Photos from the image-classification dataset "MYCT_pics_updated" in the GitHub repository Ankita2719AIML/MYCT. Its 2 classes are: forged, genuine.

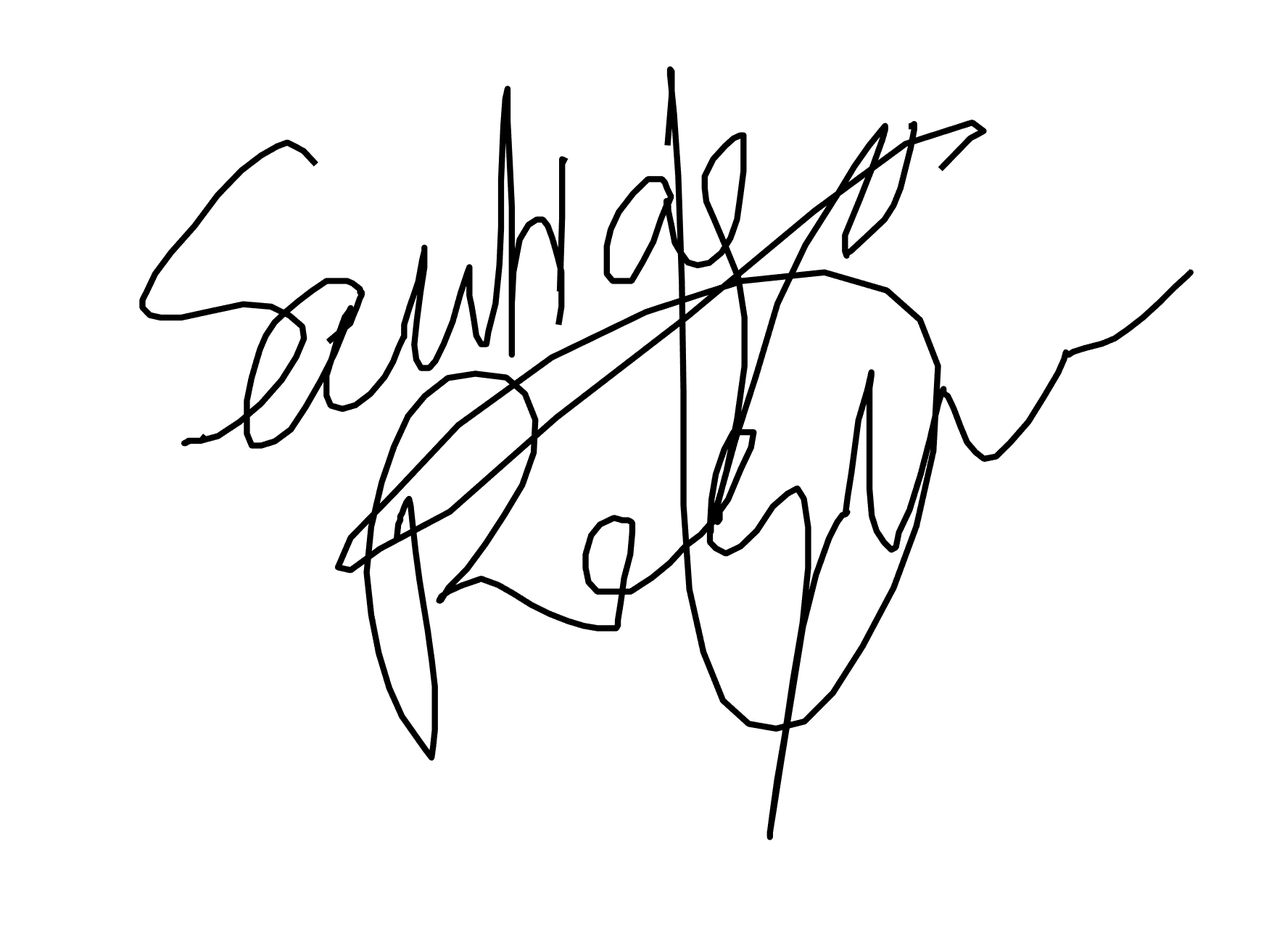
Label: forged

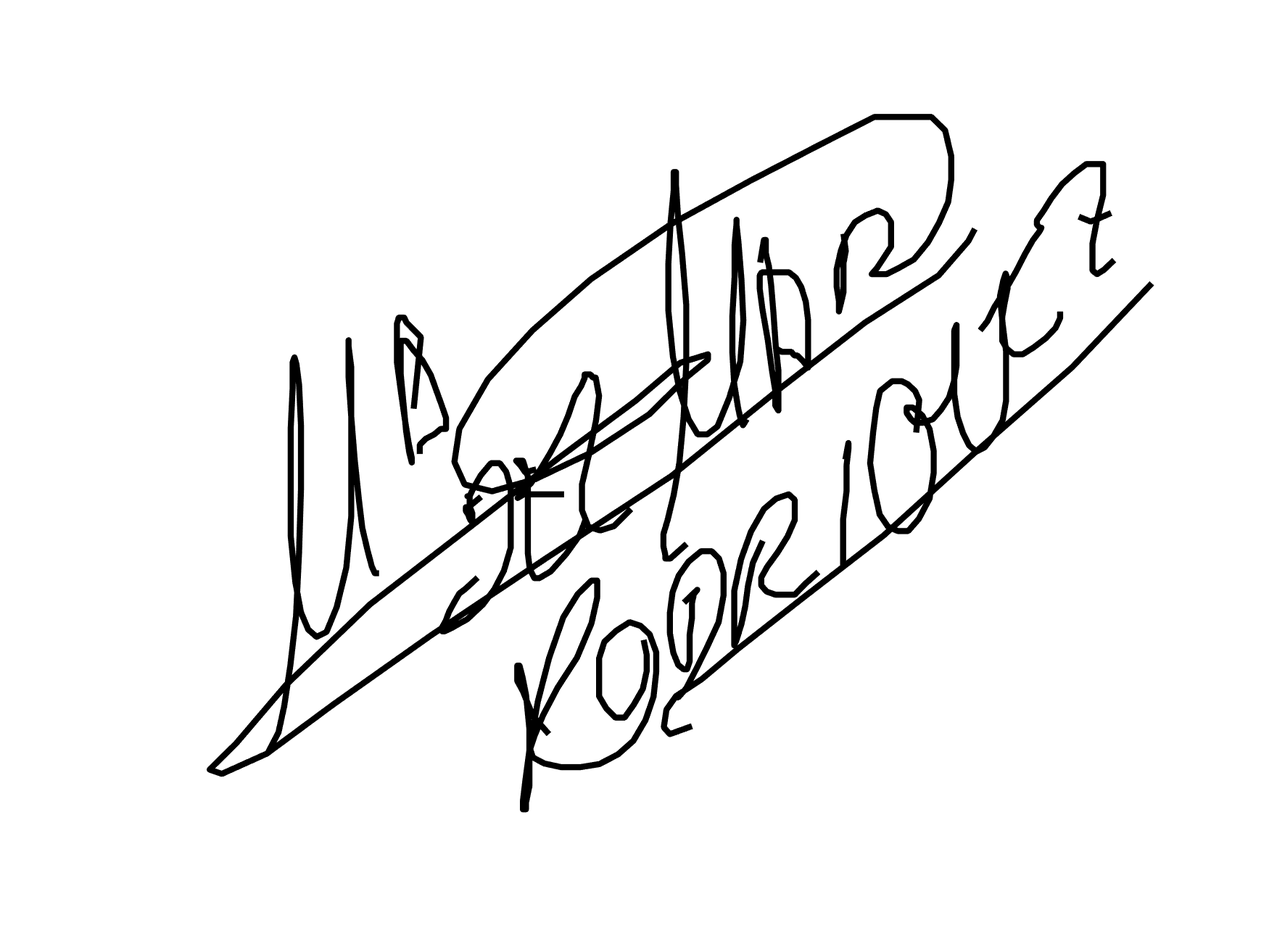
Label: genuine

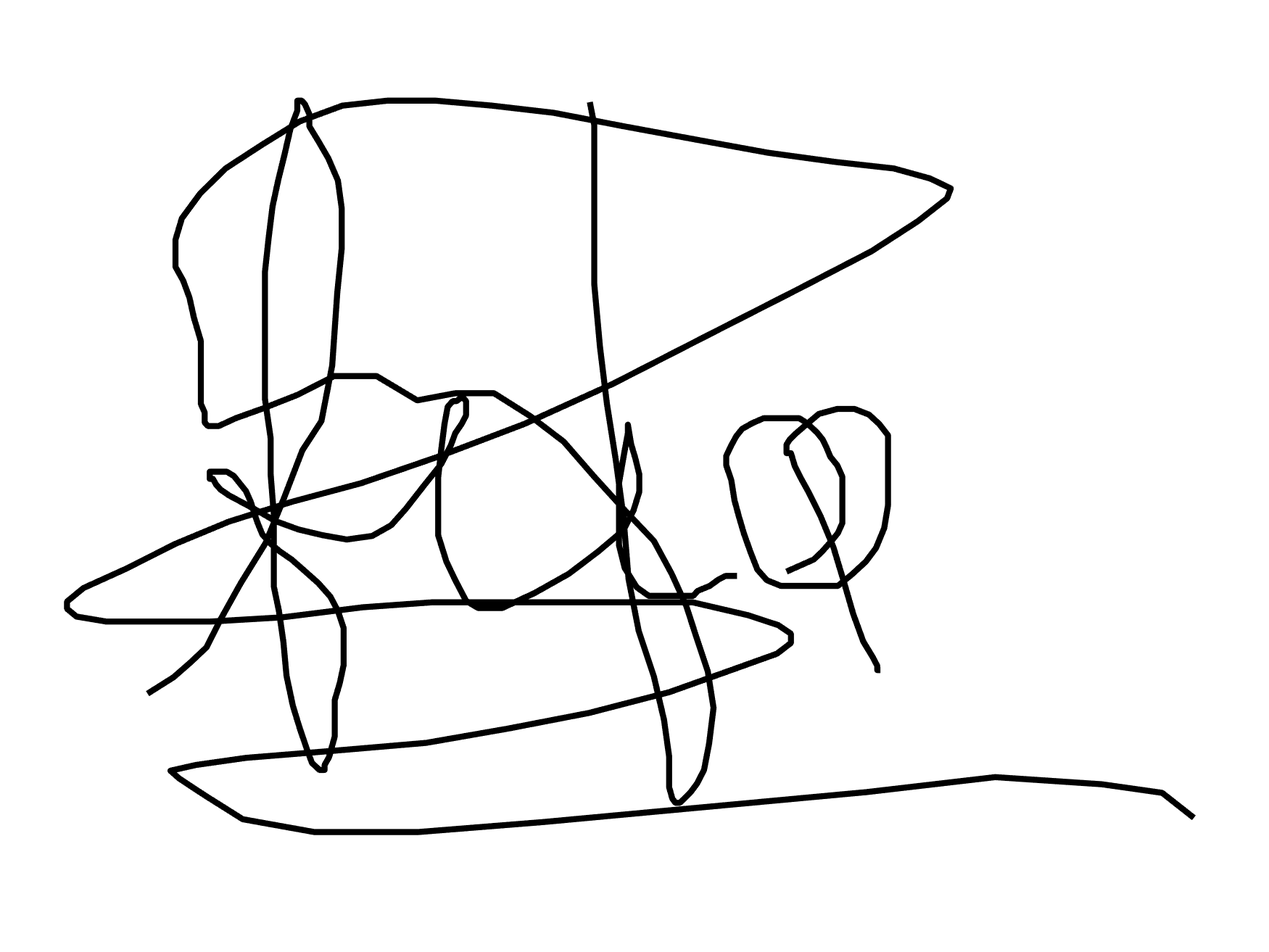
Label: forged

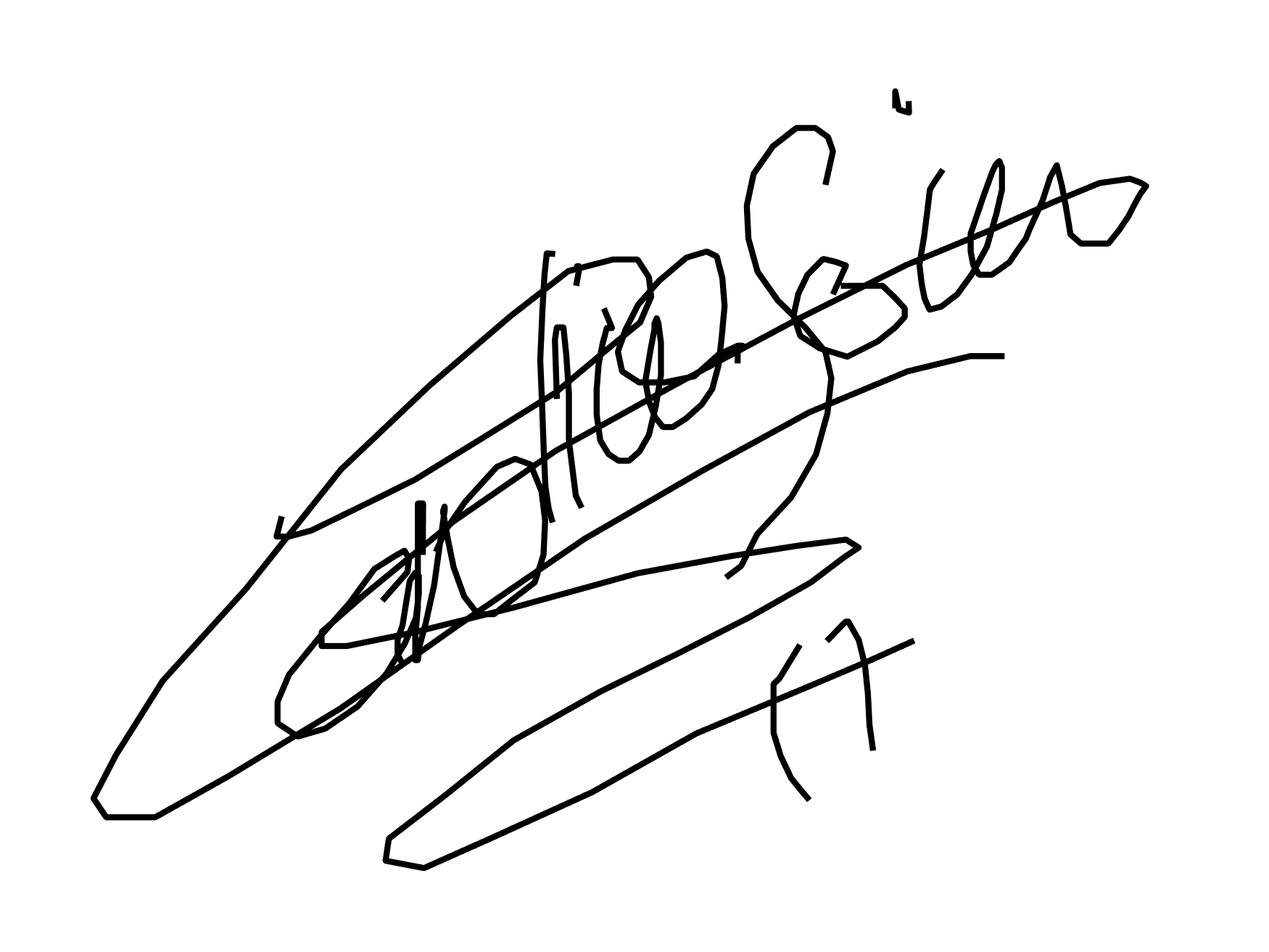
Label: genuine

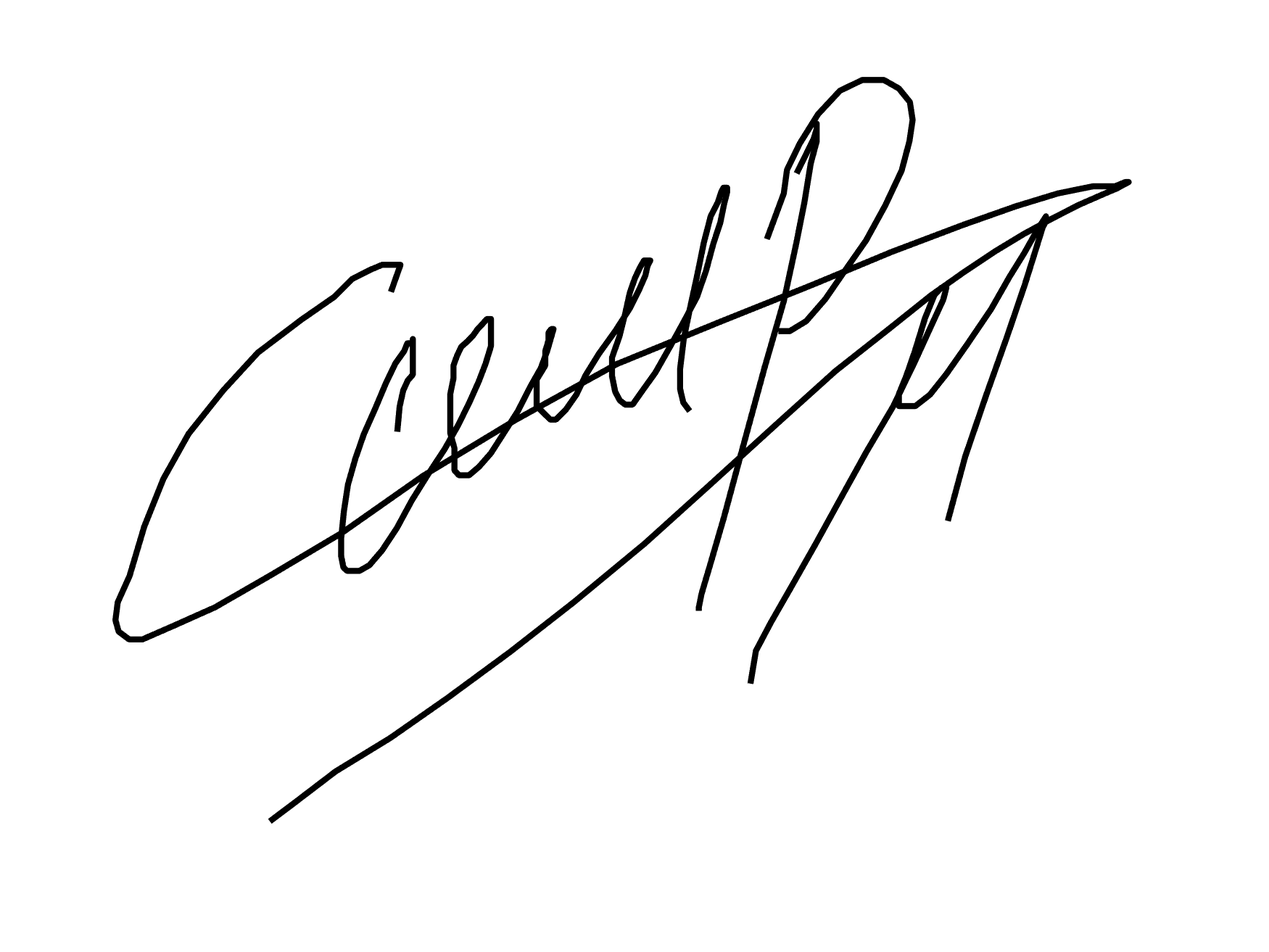
Label: forged

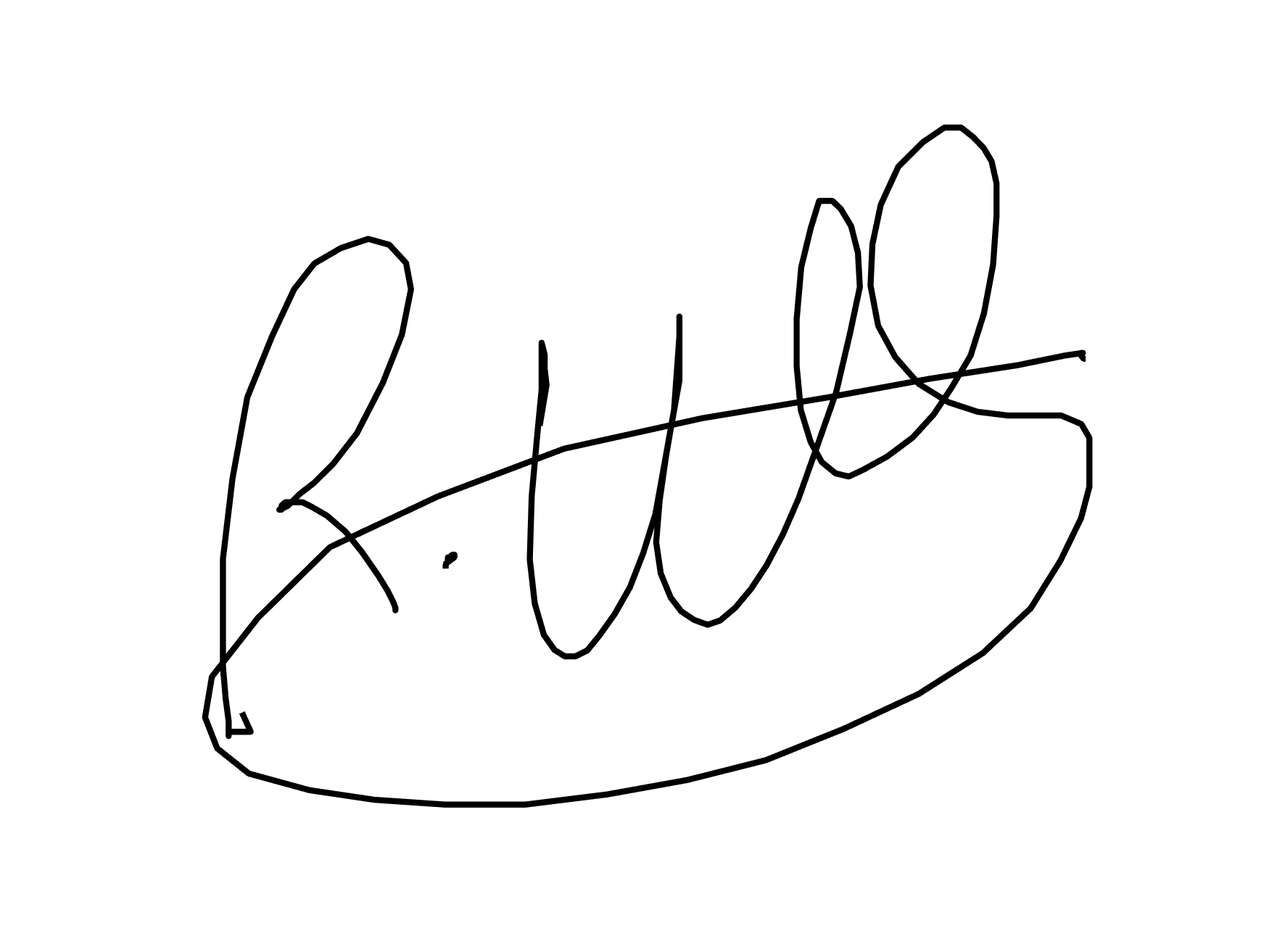
Label: genuine
